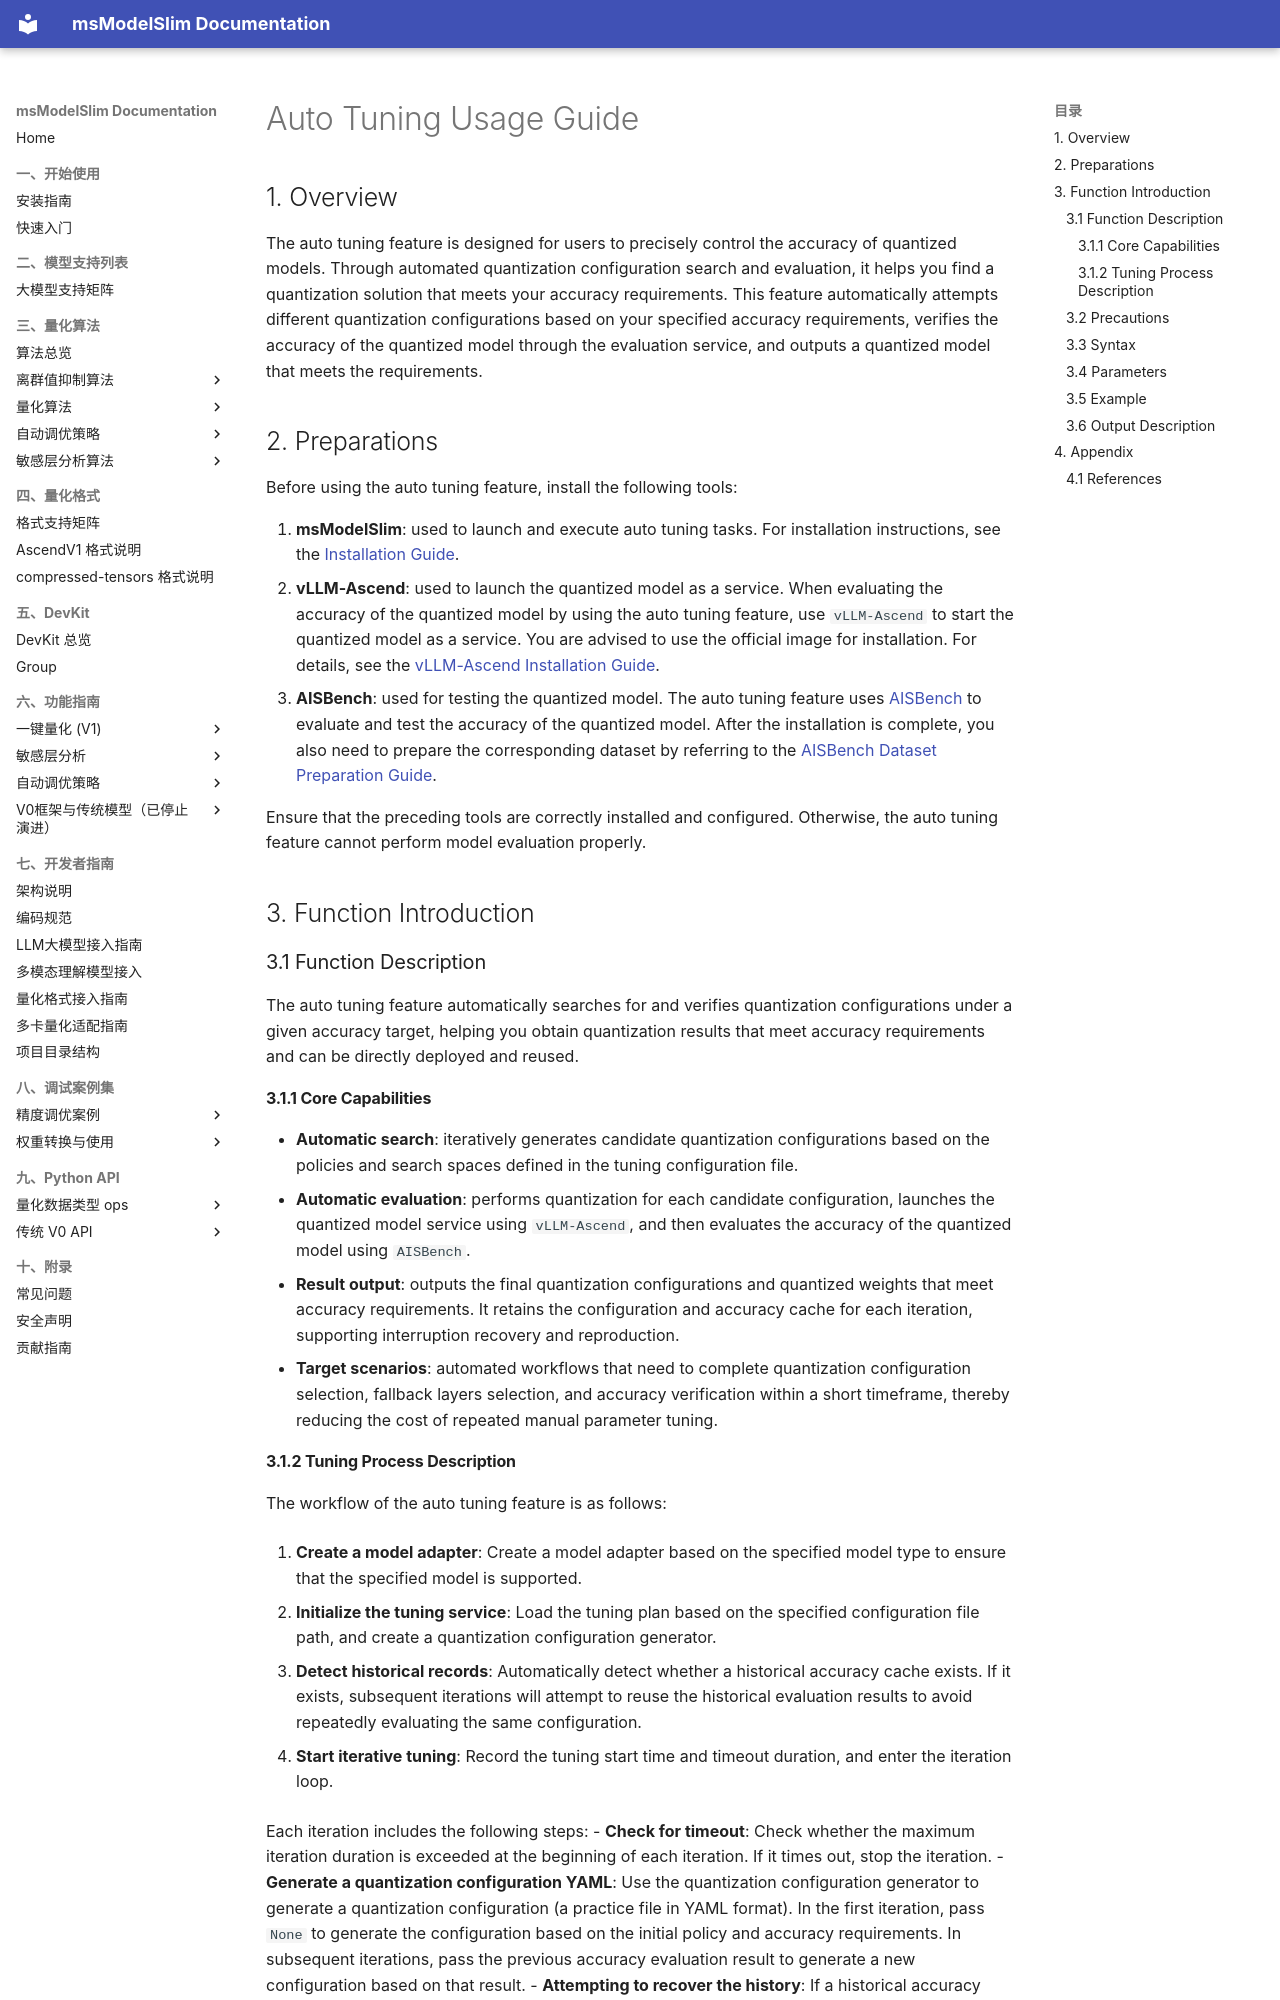

repository: Ascend/msmodelslim · page: en/user_guide/usage_auto_precision_tuning/index.html · generator: mkdocs

# Auto Tuning Usage Guide

## 1. Overview

The auto tuning feature is designed for users to precisely control the accuracy of quantized models. Through automated quantization configuration search and evaluation, it helps you find a quantization solution that meets your accuracy requirements. This feature automatically attempts different quantization configurations based on your specified accuracy requirements, verifies the accuracy of the quantized model through the evaluation service, and outputs a quantized model that meets the requirements.

## 2. Preparations

Before using the auto tuning feature, install the following tools:

1. **msModelSlim**: used to launch and execute auto tuning tasks. For installation instructions, see the [Installation Guide](../install_guide/install_guide.md).
2. **vLLM-Ascend**: used to launch the quantized model as a service. When evaluating the accuracy of the quantized model by using the auto tuning feature, use `vLLM-Ascend` to start the quantized model as a service. You are advised to use the official image for installation. For details, see the [vLLM-Ascend Installation Guide](https://docs.vllm.ai/projects/ascend/en/latest/getting_started/installation.html).
3. **AISBench**: used for testing the quantized model. The auto tuning feature uses [AISBench](https://github.com/AISBench/benchmark) to evaluate and test the accuracy of the quantized model. After the installation is complete, you also need to prepare the corresponding dataset by referring to the [AISBench Dataset Preparation Guide](https://github.com/AISBench/benchmark/blob/master/docs/source_en/get_started/datasets.md).

Ensure that the preceding tools are correctly installed and configured. Otherwise, the auto tuning feature cannot perform model evaluation properly.

## 3. Function Introduction

### 3.1 Function Description

The auto tuning feature automatically searches for and verifies quantization configurations under a given accuracy target, helping you obtain quantization results that meet accuracy requirements and can be directly deployed and reused.

#### 3.1.1 Core Capabilities

- **Automatic search**: iteratively generates candidate quantization configurations based on the policies and search spaces defined in the tuning configuration file.
- **Automatic evaluation**: performs quantization for each candidate configuration, launches the quantized model service using `vLLM-Ascend`, and then evaluates the accuracy of the quantized model using `AISBench`.
- **Result output**: outputs the final quantization configurations and quantized weights that meet accuracy requirements. It retains the configuration and accuracy cache for each iteration, supporting interruption recovery and reproduction.
- **Target scenarios**: automated workflows that need to complete quantization configuration selection, fallback layers selection, and accuracy verification within a short timeframe, thereby reducing the cost of repeated manual parameter tuning.
